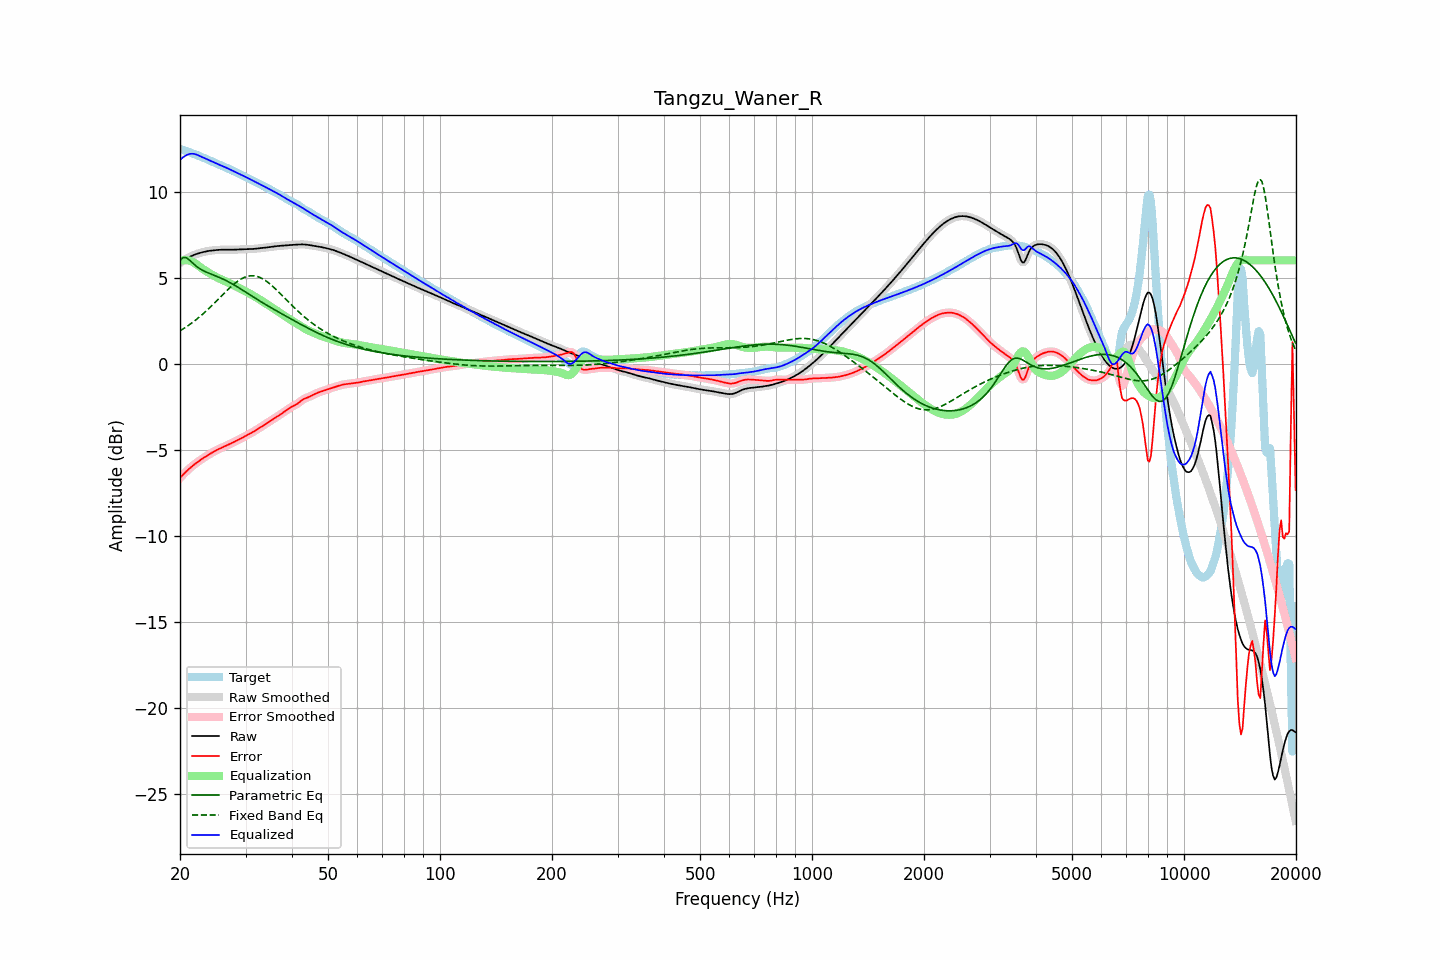

The data file committed next to this chart (first rows):
frequency, raw, error, smoothed, error_smoothed, equalization, parametric_eq, fixed_band_eq, equalized_raw, equalized_smoothed, target
20.00, 5.85, -6.63, 5.85, -6.63, 5.98, 6.00, 1.91, 11.83, 11.83, 12.48
20.20, 5.91, -6.53, 5.91, -6.53, 6.00, 6.09, 1.97, 11.92, 11.92, 12.45
20.40, 5.98, -6.44, 5.98, -6.44, 6.02, 6.17, 2.02, 11.99, 11.99, 12.41
20.61, 6.04, -6.34, 6.04, -6.34, 6.02, 6.16, 2.08, 12.06, 12.06, 12.38
20.81, 6.10, -6.25, 6.10, -6.25, 6.01, 6.15, 2.15, 12.11, 12.11, 12.35
21.02, 6.15, -6.16, 6.15, -6.16, 6.00, 6.08, 2.21, 12.15, 12.15, 12.31
21.23, 6.20, -6.08, 6.20, -6.08, 5.98, 6.01, 2.27, 12.18, 12.18, 12.28
21.44, 6.25, -6.00, 6.25, -6.00, 5.95, 5.92, 2.34, 12.19, 12.19, 12.25
21.66, 6.29, -5.92, 6.29, -5.92, 5.90, 5.84, 2.41, 12.19, 12.19, 12.21
21.87, 6.33, -5.85, 6.33, -5.85, 5.85, 5.75, 2.48, 12.18, 12.18, 12.18
22.09, 6.36, -5.78, 6.36, -5.78, 5.79, 5.67, 2.56, 12.15, 12.15, 12.14
22.31, 6.39, -5.71, 6.39, -5.71, 5.72, 5.60, 2.63, 12.12, 12.12, 12.10
22.54, 6.42, -5.64, 6.42, -5.64, 5.65, 5.54, 2.71, 12.07, 12.07, 12.06
22.76, 6.45, -5.57, 6.45, -5.57, 5.58, 5.48, 2.79, 12.03, 12.03, 12.02
22.99, 6.47, -5.51, 6.47, -5.51, 5.51, 5.43, 2.87, 11.99, 11.99, 11.99
23.22, 6.50, -5.45, 6.50, -5.45, 5.45, 5.38, 2.95, 11.95, 11.95, 11.95
23.45, 6.52, -5.39, 6.52, -5.39, 5.39, 5.34, 3.04, 11.91, 11.91, 11.91
23.69, 6.54, -5.33, 6.54, -5.33, 5.33, 5.30, 3.12, 11.87, 11.87, 11.87
23.92, 6.55, -5.27, 6.55, -5.27, 5.27, 5.26, 3.21, 11.82, 11.82, 11.83
24.16, 6.56, -5.22, 6.56, -5.22, 5.22, 5.22, 3.30, 11.78, 11.78, 11.78
24.40, 6.58, -5.16, 6.58, -5.16, 5.16, 5.18, 3.39, 11.74, 11.74, 11.74
24.65, 6.59, -5.11, 6.59, -5.11, 5.11, 5.14, 3.48, 11.70, 11.70, 11.70
24.89, 6.60, -5.06, 6.60, -5.06, 5.06, 5.11, 3.58, 11.66, 11.66, 11.65
25.14, 6.60, -5.01, 6.60, -5.01, 5.01, 5.07, 3.67, 11.62, 11.62, 11.61
25.39, 6.61, -4.96, 6.61, -4.96, 4.97, 5.03, 3.76, 11.58, 11.58, 11.57
25.65, 6.62, -4.92, 6.62, -4.92, 4.92, 4.99, 3.86, 11.54, 11.54, 11.54
25.91, 6.62, -4.88, 6.62, -4.88, 4.88, 4.95, 3.95, 11.50, 11.50, 11.50
26.16, 6.62, -4.84, 6.62, -4.84, 4.84, 4.90, 4.05, 11.46, 11.46, 11.46
26.43, 6.62, -4.80, 6.62, -4.80, 4.79, 4.86, 4.14, 11.42, 11.42, 11.42
26.69, 6.62, -4.75, 6.62, -4.75, 4.75, 4.81, 4.23, 11.37, 11.37, 11.38
26.96, 6.62, -4.71, 6.62, -4.71, 4.71, 4.76, 4.32, 11.33, 11.33, 11.33
27.23, 6.62, -4.67, 6.62, -4.67, 4.67, 4.71, 4.41, 11.28, 11.28, 11.29
27.50, 6.62, -4.62, 6.62, -4.62, 4.62, 4.66, 4.50, 11.24, 11.24, 11.24
27.77, 6.62, -4.57, 6.62, -4.58, 4.58, 4.61, 4.58, 11.20, 11.20, 11.19
28.05, 6.62, -4.53, 6.62, -4.53, 4.53, 4.56, 4.66, 11.15, 11.15, 11.15
28.33, 6.63, -4.48, 6.63, -4.48, 4.48, 4.50, 4.73, 11.11, 11.11, 11.11
28.62, 6.63, -4.43, 6.63, -4.43, 4.43, 4.44, 4.80, 11.07, 11.07, 11.07
28.90, 6.64, -4.39, 6.64, -4.39, 4.39, 4.39, 4.86, 11.02, 11.02, 11.02
29.19, 6.64, -4.34, 6.64, -4.34, 4.34, 4.33, 4.92, 10.98, 10.98, 10.98
29.48, 6.64, -4.29, 6.64, -4.29, 4.29, 4.27, 4.97, 10.93, 10.93, 10.93
29.78, 6.64, -4.24, 6.64, -4.24, 4.24, 4.21, 5.01, 10.88, 10.88, 10.88
30.08, 6.64, -4.19, 6.64, -4.19, 4.19, 4.15, 5.05, 10.83, 10.83, 10.83
30.38, 6.65, -4.14, 6.65, -4.14, 4.14, 4.09, 5.08, 10.79, 10.79, 10.78
30.68, 6.65, -4.09, 6.65, -4.09, 4.09, 4.03, 5.10, 10.74, 10.74, 10.74
30.99, 6.65, -4.04, 6.65, -4.04, 4.04, 3.97, 5.11, 10.69, 10.69, 10.69
31.30, 6.66, -3.99, 6.66, -3.99, 3.98, 3.91, 5.11, 10.64, 10.64, 10.65
31.61, 6.67, -3.93, 6.67, -3.93, 3.93, 3.85, 5.11, 10.60, 10.60, 10.60
31.93, 6.68, -3.88, 6.68, -3.88, 3.87, 3.80, 5.09, 10.55, 10.55, 10.55
32.24, 6.69, -3.82, 6.69, -3.82, 3.82, 3.74, 5.07, 10.51, 10.51, 10.50
32.57, 6.70, -3.76, 6.70, -3.76, 3.76, 3.68, 5.04, 10.46, 10.46, 10.46
32.89, 6.71, -3.70, 6.71, -3.70, 3.70, 3.62, 5.00, 10.41, 10.41, 10.41
33.22, 6.72, -3.64, 6.72, -3.64, 3.64, 3.56, 4.95, 10.36, 10.36, 10.36
33.55, 6.73, -3.58, 6.73, -3.58, 3.58, 3.51, 4.90, 10.31, 10.31, 10.31
33.89, 6.74, -3.52, 6.74, -3.52, 3.52, 3.45, 4.84, 10.26, 10.26, 10.26
34.23, 6.75, -3.46, 6.75, -3.46, 3.46, 3.40, 4.78, 10.21, 10.21, 10.21
34.57, 6.76, -3.40, 6.76, -3.40, 3.40, 3.34, 4.70, 10.16, 10.16, 10.17
34.92, 6.78, -3.34, 6.78, -3.34, 3.34, 3.29, 4.63, 10.12, 10.12, 10.12
35.27, 6.79, -3.28, 6.79, -3.28, 3.28, 3.23, 4.55, 10.07, 10.07, 10.07
35.62, 6.80, -3.22, 6.80, -3.22, 3.22, 3.18, 4.47, 10.02, 10.02, 10.02
35.97, 6.81, -3.16, 6.81, -3.16, 3.16, 3.12, 4.38, 9.97, 9.97, 9.97
... 635 more rows
